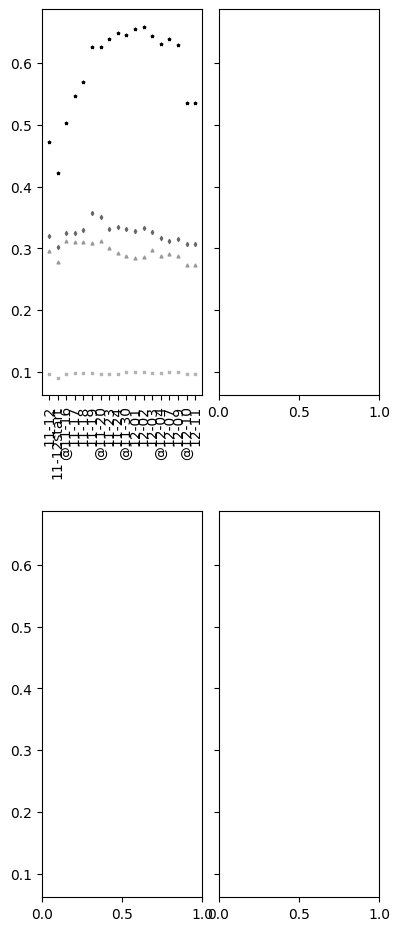

Write the Python code that produced this figure. (Note: this script raises an exception after producing the figure.)
#!/usr/bin/env python


import sys
import datetime
import time
import os
import csv
import numpy as np

from matplotlib import rcParams

rcParams['font.family'] = 'sans-serif'
rcParams['font.sans-serif'] = ['Arial']

import matplotlib.pyplot as plt
from matplotlib.lines import Line2D
import matplotlib.text as text

fileType = 'eps'

def set_Terry_scatter(ax1):
    global x_C, y_C, x_J, y_J, x_P, y_P, x_T, y_T
    global terryMarker, charlieMarker, JoMarker, patMarker
    fig = plt.figure()

    # order is important
    ax1.scatter(x_T, y_T, label='Terry', marker=terryMarker, s=markerSize)
    ax1.scatter(x_P, y_P, label='Pat', marker=patMarker, s=markerSize)
    ax1.scatter(x_C, y_C, label='Charlie', marker=charlieMarker, s=markerSize)
    ax1.scatter(x_J, y_J, label='Jo', marker=joMarker, s=markerSize)

def set_Pat_scatter(ax1):
    global x_C, y_C, x_J, y_J, x_P, y_P, x_T, y_T
    global terryMarker, charlieMarker, JoMarker, patMarker
    fig = plt.figure()

    # order is important
    ax1.scatter(x_P, y_P, label='Pat', marker=patMarker, s=markerSize)
    ax1.scatter(x_C, y_C, label='Charlie', marker=charlieMarker, s=markerSize)
    ax1.scatter(x_J, y_J, label='Jo', marker=joMarker, s=markerSize)
    ax1.scatter(x_T, y_T, label='Terry', marker=terryMarker, s=markerSize)

def set_Jo_scatter(ax1):
    global x_C, y_C, x_J, y_J, x_P, y_P, x_T, y_T
    global terryMarker, charlieMarker, JoMarker, patMarker
    fig = plt.figure()

        # order is important
    ax1.scatter(x_J, y_J, label='Jo', marker=joMarker, s=markerSize)
    ax1.scatter(x_C, y_C, label='Charlie', marker=charlieMarker, s=markerSize)
    ax1.scatter(x_P, y_P, label='Pat', marker=patMarker, s=markerSize)
    ax1.scatter(x_T, y_T, label='Terry', marker=terryMarker, s=markerSize)


def set_Charlie_scatter(ax1):
    global x_C, y_C, x_J, y_J, x_P, y_P, x_T, y_T
    global terryMarker, charlieMarker, joMarker, patMarker
    global markerSize
    fig = plt.figure()

    # ax1.tick_params(axis='x', labelsize=2)


    # order is important
    ax1.scatter(x_C, y_C, label='Charlie', marker=charlieMarker, s=markerSize)
    ax1.scatter(x_J, y_J, label='Jo', marker=joMarker, s=markerSize)
    ax1.scatter(x_P, y_P, label='Pat', marker=patMarker, s=markerSize)
    ax1.scatter(x_T, y_T, label='Terry', marker=terryMarker, s=markerSize)

def set_rotation(ax1, angle):
   for label in ax1.xaxis.get_ticklabels():
       label.set_rotation(angle)

def set_tickFontSize(ax1, size):
   for tick in ax1.xaxis.get_major_ticks():
        tick.label.set_fontsize(size)

def drawPicture(TitleString, ax1, xLabelPrint,  yLabelPrint):
    global angle
    labelFont = {'family': 'sans-serif',
            'color': 'black',
            'weight': 'normal',
            'size': 8,
            }
    titleFont = {'family': 'sans-serif',
             'color': 'black',
             'weight': 'bold',
             'size': 10,
             }


    set_rotation(ax1, angle)
    set_tickFontSize(ax1, 5)
    ax1.set_title(TitleString,  fontdict=titleFont)
    if xLabelPrint:
        ax1.set_xlabel('Daily Image', fontdict=labelFont)
    if yLabelPrint:
        ax1.set_ylabel('JINF', fontdict=labelFont)

    legend_properties = {'weight': 'normal'}
    #leg = ax1.get_legend()
    if xLabelPrint and not yLabelPrint: # Terry
        ax1.legend(loc=2, prop={"size":8})

    #plt.legend(prop=legend_properties)
    # plt.legend(loc='best')

# =============================================
# draw_Charlie_JINF()
# ---------------------
def draw_Jo_JINF(ax, xLabel, yLabel):
    global x_C, y_C, x_J, y_J, x_P, y_P, x_T, y_T

    titleString = "Jo JINF"

    x_C = [
        '@11-12', '11-12start', '11-16', '@11-17', '11-18', '11-19', '11-20-new',
        '11-20-old', '@11-23', '11-24',  '11-30', '12-01', '12-02', '12-03',
        '12-04', '@12-07', '12-08', '12-09', '12-10', '12-11-001', '@12-11-002'
        ]
    y_C = [
        0.377420551568, 0.355001425384, 0.380498302742, 0.396542196859, 0.407381034588, 0.392766138673, 0.289233500825,
        0.383980503281, 0.307230605987, 0.332402190805, 0.320339747761, 0.316860711744, 0.318173688958, 0.299922663701,
        0.293299190978, 0.28080955675, 0.284292717933, 0.277388123169, 0.257880246572, 0.241105755804, 0.24037328667 ]

    x_J = ['@11-12', '11-12start', '11-16', '@11-17', '11-18', '11-19', '11-20-new',
           '11-20-old', '@11-23', '11-24', '11-30',  '12-01', '12-02', '12-03',
           '12-04', '@12-07', '12-08', '12-09', '12-10', '12-11-001', '@12-11-002' ]
    y_J = [ 0.360448641188, 0.340995707189, 0.37671072589, 0.376302823793, 0.395131125392, 0.395916610751, 0.347103198095,
        0.442366335853, 0.388765891902, 0.465606548303, 0.559227928252, 0.563934968181, 0.572423123995, 0.583597254437,
        0.574024789344, 0.554712322212, 0.564093131333, 0.538854867619, 0.526265387399, 0.513837654204, 0.510519148928,
       ]

    x_P = ['@11-12', '11-12start', '11-16', '@11-17', '11-18', '11-19', '11-20-new', '11-20-old', '@11-23', '11-24', '11-30',
     '12-01', '12-02', '12-03', '12-04', '@12-07', '12-08', '12-09', '12-10', '12-11-001', '@12-11-002' ]
    y_P = [0.301848150022, 0.286662148204, 0.314523589646, 0.318482817639, 0.321017158017, 0.320771362019, 0.253961036822,
     0.332375229263, 0.279710096461, 0.258491537261, 0.283873317944, 0.279360323974, 0.277768592553, 0.288497692785,
     0.274557543538, 0.27490944592, 0.27915262863, 0.273940615099, 0.263210559817, 0.245792549552, 0.244828364498 ]


    x_T = ['@11-12', '11-12start', '11-16', '@11-17', '11-18', '11-19', '11-20-new', '11-20-old', '@11-23', '11-24', '11-30',
     '12-01', '12-02', '12-03', '12-04', '@12-07', '12-08', '12-09', '12-10', '12-11-001', '@12-11-002']
    y_T = [0.0969110350295, 0.0912665761341, 0.0966991673189, 0.0981208016607, 0.0960556597907, 0.0969399819426,
     0.0941607361611, 0.108856090325, 0.0953450084393, 0.093071108937, 0.10625804589, 0.107582507789, 0.108211867199,
     0.106580903011, 0.107397111318, 0.109327062021, 0.109950438177, 0.10817538707, 0.108876366437, 0.104325464205,
     0.103893966597 ]

    addText(ax, '11-16', 0.8, '(b)')
    set_Jo_scatter(ax)

    drawPicture(titleString, ax, xLabel, yLabel)

# =============================================
# draw_Charlie_JINF()
# ---------------------
def draw_Charlie_JINF(ax, xLabel, yLabel):
    global x_C, y_C, x_J, y_J, x_P, y_P, x_T, y_T

    titleString = "Charlie JINF"

    x_C = ['11-12', '11-12start', '@11-16', '11-17', '11-18', '11-19', '@11-20', '11-23', '11-24', '@11-30', '12-01', '12-02',
     '12-03', '@12-04', '12-07', '12-09', '@12-10', '12-11']
    y_C = [0.47226140731, 0.4223413257, 0.503406981546, 0.546694415323, 0.569657820051, 0.626371550564, 0.626517574556,
     0.638745551718, 0.647707557242, 0.644962411615, 0.655268281899, 0.658436722593, 0.643846052709, 0.630111848389,
     0.637966643286, 0.629178228792, 0.535650607859, 0.535800310221 ]

    x_J = ['11-12', '11-12start', '@11-16', '11-17', '11-18', '11-19', '@11-20', '11-23', '11-24', '@11-30', '12-01', '12-02',
     '12-03', '@12-04', '12-07', '12-09', '@12-10', '12-11']
    y_J = [
        0.320026496421, 0.301498097557, 0.324581308602, 0.324223787908, 0.330219130962, 0.356970338142, 0.350400424618,
        0.330756078179, 0.334281243839, 0.330995807984, 0.328696376248, 0.332890402874, 0.325836383748, 0.317184823958,
        0.311680884329, 0.315436999039, 0.306833972545, 0.306413706382 ]

    x_P = ['11-12', '11-12start', '@11-16', '11-17', '11-18', '11-19', '@11-20', '11-23', '11-24', '@11-30', '12-01', '12-02',
     '12-03', '@12-04', '12-07', '12-09', '@12-10', '12-11']
    y_P = [
        0.295186597757, 0.27858813884, 0.311661832984, 0.309590759607, 0.310045230538, 0.308490538781, 0.312008905418,
        0.300414680184, 0.292461953639, 0.286864835253, 0.284707841241, 0.285763320922, 0.297751084142, 0.288360601951,
        0.291170619062, 0.288147138039, 0.272635737444, 0.272288778052 ]

    x_T = ['11-12', '11-12start', '@11-16', '11-17', '11-18', '11-19', '@11-20', '11-23', '11-24', '@11-30', '12-01', '12-02',
     '12-03', '@12-04', '12-07', '12-09', '@12-10', '12-11']
    y_T = [0.0971023975725, 0.0904907630431, 0.0967026564689, 0.0985701677388, 0.0985766282048, 0.0987966829297,
     0.0974303083147, 0.0967085795676, 0.0965332462033, 0.0992846552623, 0.0996868240577, 0.100648113183,
     0.098957412428, 0.0978965749416, 0.099273317005, 0.0993886341748, 0.0964809264373, 0.0964179718493]



    addText(ax, '@11-16', 0.8, '(a)')
    set_Charlie_scatter(ax)
    drawPicture(titleString, ax,  xLabel, yLabel)

def addText(ax, xPos, yPos, textString):
    txt = text.Text(xPos, yPos, textString, ha='left', va='bottom', fontsize=10, axes=ax)
    ax.add_artist(txt)


def drawGapLine(ax):
    x_L = [13, 13]
    y_L = [0.32,  0.65]
    gapLine = Line2D(x_L, y_L, lw=2, color='black', axes=ax)
    gapText = text.Text('@12-04', 0.5, '  <-- Gap', ha='left', va='bottom', fontsize=6, axes=ax)

    ax.add_artist(gapText)
    ax.add_line(gapLine)


def draw_Pat_JINF_wit_Gap(ax, xLabel, yLabel) :
    global x_C, y_C, x_J, y_J, x_P, y_P, x_T, y_T

    titleString = "Pat JINF"

    x_C = ['11-12', '@11-12start', '11-16', '11-17', '@11-18', '11-19', '11-20', '11-23', '@11-24', '11-30', '12-01', '12-02',
     '12-03', '@12-04', '12-07', '12-08', '12-09', '12-10', '@12-11']
    y_C = [ 0.361459074845, 0.340038943977, 0.359525474472, 0.371681893876, 0.374078750556, 0.356492438739, 0.337970421221,
        0.316712925409, 0.303714556974, 0.285383364395, 0.280052361225, 0.286632854388, 0.28127533172, 0.27950167768,
        0.265175079071, 0.25886620041, 0.267956611253, 0.253918037352, 0.253835839023 ]

    x_J = ['11-12', '@11-12start', '11-16', '11-17', '@11-18', '11-19', '11-20', '11-23', '@11-24', '11-30', '12-01', '12-02',
     '12-03', '@12-04', '12-07', '12-08', '12-09', '12-10', '@12-11']
    y_J = [ 0.320892337663, 0.303745180336, 0.320966400752, 0.320808352516, 0.324577576273, 0.349744047238, 0.337686484883,
        0.313722296333, 0.301957642205, 0.291487752757, 0.285140439031, 0.29487657237, 0.289806801346, 0.28776149701,
        0.273240834554, 0.268423700951, 0.280026155673, 0.271408828562, 0.271399058476 ]

    x_P = ['11-12', '@11-12start', '11-16', '11-17', '@11-18', '11-19', '11-20', '11-23', '@11-24', '11-30', '12-01',
           '12-02', '12-03', '@12-04', '12-07', '12-08', '12-09', '12-10', '@12-11']
    y_P = [0.368208458546, 0.348987090186, 0.468831302521, 0.476082765217, 0.49547737661, 0.551574196848, 0.578530708412,
           0.614924372735, 0.657410169231, 0.683750600664, 0.679268108726, 0.697988573101, 0.696230551213, 0.691317267342,
           0.675420377796, 0.651725235313, 0.650334388957, 0.63359968743, 0.631238613422]

    x_T = ['11-12', '@11-12start', '11-16', '11-17', '@11-18', '11-19', '11-20', '11-23', '@11-24', '11-30', '12-01', '12-02',
     '12-03', '@12-04', '12-07', '12-08', '12-09', '12-10', '@12-11']
    y_T = [ 0.0973868106889, 0.0914631339137, 0.0961269923547, 0.0980892316585, 0.0979693400859, 0.109802150382,
     0.109764831726, 0.107852684515, 0.10608759013, 0.107104039925, 0.106913057367, 0.108626822757, 0.108865037294,
     0.10906644133, 0.110088129853, 0.10893313875, 0.110961614607, 0.109661903325, 0.1096222989 ]

    addText(ax, '11-16', 0.8, '(c)')
    drawGapLine(ax)
    set_Pat_scatter(ax)
    drawPicture(titleString, ax, xLabel, yLabel)

def draw_Terry_JINF(ax, xLabel, yLabel) :
    global x_C, y_C, x_J, y_J, x_P, y_P, x_T, y_T

    titleString = "Terry JINF"

    x_C = ['11-12', '11-12start', '11-16', '11-17', '11-18', '@11-19', '11-20', '@11-23', '11-24', '11-30', '@12-01', '12-02',
     '@12-03', '12-04', '@12-07', '12-08', '12-09', '12-10', '12-11-001']
    y_C = [ 0.140322074219, 0.110432633838, 0.131517651868, 0.134242395879, 0.137010296741, 0.0893246097587,
        0.0807882538258, 0.0942153028029, 0.0967808169246, 0.0888109963088, 0.0873644012839, 0.0866048441638,
        0.0842034627186, 0.0840670402225, 0.0808164539709, 0.0839790074876, 0.0849064821959, 0.0824864862531,
        0.0818219236164 ]

    x_J = ['11-12', '11-12start', '11-16', '11-17', '11-18', '@11-19', '11-20', '@11-23', '11-24', '11-30', '@12-01', '12-02',
     '@12-03', '12-04', '@12-07', '12-08', '12-09', '12-10', '12-11-001']
    y_J = [ 0.126104896921, 0.0971666193073, 0.113690176802, 0.111738894176, 0.11932159636, 0.0947788626625, 0.107050897524,
        0.119296560192, 0.121295976415, 0.121048462733, 0.119925583972, 0.11965704884, 0.116209302132, 0.117668042039,
        0.108761421956, 0.108699754513, 0.100316319455, 0.100754079419, 0.101355135756 ]

    x_P = ['11-12', '11-12start', '11-16', '11-17', '11-18', '@11-19', '11-20', '@11-23', '11-24', '11-30', '@12-01', '12-02',
     '@12-03', '12-04', '@12-07', '12-08', '12-09', '12-10', '12-11-001']
    y_P = [ 0.123864497741, 0.0966176117978, 0.127712089544, 0.125277455546, 0.12090920082, 0.088451405272, 0.105187109655,
        0.119325428362, 0.115933496043, 0.108353909317, 0.108053678863, 0.110654914949, 0.107085911364, 0.102596580257,
        0.0991277759336, 0.100117122462, 0.0931324721503, 0.0918124197486, 0.0918765432307 ]

    x_T = [ '11-12', '11-12start', '11-16', '11-17', '11-18', '@11-19', '11-20', '@11-23', '11-24', '11-30', '@12-01',
        '12-02', '@12-03', '12-04', '@12-07', '12-08', '12-09', '12-10', '12-11-001' ]
    y_T = [ 0.273859142866, 0.249071705883, 0.286550316572, 0.28299247045, 0.276143776549, 0.310806996514, 0.342008539799,
        0.376096350346, 0.403466302521, 0.463962362116, 0.464326570283, 0.468183489089, 0.473603678679, 0.477291732092,
        0.488679853353, 0.496992359566, 0.492537620639, 0.492321549245, 0.484517352939 ]

    addText(ax, '11-16', 0.8, '(d)')
    set_Terry_scatter(ax)
    drawPicture(titleString, ax, xLabel, yLabel)

#==========================================
def adjustSubPlot():
    plt.subplots_adjust(left=0.125, bottom=0.21, right=0.8, top=0.95, wspace=0.1, hspace=.3)


#==========================================


def setMarkerValues():
    global terryMarker, charlieMarker, joMarker, patMarker
    global markerSize
    markerSize = 4
    charlieMarker = '*'
    terryMarker = 's'
    joMarker = 'd'
    patMarker = '^'



def draw_4_JINF():
    global WorkingDir
    global angle # set it before drawing
    angle = 90
    #fig = plt.figure(figsize=(4, 6))

    plt.style.use('grayscale')
    fig, axes = plt.subplots(nrows=2, ncols=2, sharex=False, sharey=True, figsize=(5, 12))

    adjustSubPlot()
    setMarkerValues()
    xLabel = False
    yLabel = True
    draw_Charlie_JINF(axes[0][0], xLabel, yLabel)
    xLabel = False
    yLabel = False
    draw_Jo_JINF(axes[0][1], xLabel, yLabel)
    xLabel = True
    yLabel = True
    #draw_Pat_JIWF(axes[1][0], xLabel, yLabel)
    draw_Pat_JINF_wit_Gap(axes[1][0], xLabel, yLabel)
    xLabel = True
    yLabel = False
    draw_Terry_JINF(axes[1][1], xLabel, yLabel)


    TitleString = "JINF_4_EMP" + "_" + str(angle)
    picFile = WorkingDir + TitleString + '.' + fileType
    # plt.savefig(picFile, bbox_inches="tight", pad_inches=2, dpi=600)
    fig.savefig(picFile, bbox_inches="tight", pad_inches=2, dpi=600, orientation='landscape')
    plt.show()



# =====================
#   main()
# ---------------------
def main():
    global ax1

    #print("draw_4_JINF() -- normalized JI")
    draw_4_JINF()



##############  SET UP AREA ###########
if __name__ == '__main__':
    print("main called")

    WorkingDir = "C:/Research/IFIP/matplotResult/"

    main()

